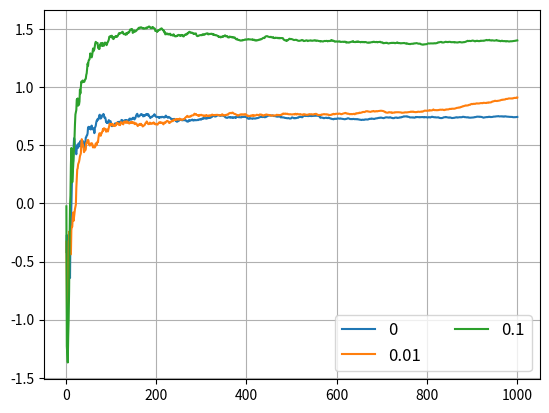

This figure's Python source:
import numpy as np
import time
from matplotlib import pyplot as plt


class BernoulliBandit(object):
    def __init__(self, prob):
        if prob is None:
            np.random.seed(int(time.time()))
            self.prob = np.random.random()
        else:
            self.prob = prob

    def generate_reward(self):
        if np.random.random() < self.prob:
            return 1
        else:
            return 0


class Bandit(object):
    def __init__(self, averageReward, variance):
        self.averageReward = averageReward
        self.variance = variance
        self.sigma = np.sqrt(self.variance)
        print('Bandit Created with avgReward {} and variance {}'.format(
            self.averageReward, self.variance))

    def generate_reward(self):
        return self.sigma * np.random.randn() + self.averageReward


def f1(a, b):
    if a == b:
        return 1
    else:
        return 0


def EpsilonGreedySolver(KArmedBandit, steps, epsilon):
    q = [KArmedBandit[i].averageReward for i in range(K)]
    # epsilon greedy
    step = steps
    # epsilon = 0.1
    Q = [0 for i in range(K)]
    r = 0
    t = 1
    actionlist = []
    rewardlist = []
    avgRewardList = []
    up = [[0 for i in range(step + 1)] for i in range(K)]
    down = [[0 for i in range(step + 1)] for i in range(K)]
    # Start
    for i in range(step):
        if t % 300 == 0:
            print(t)
        u = np.random.random()
        if u < epsilon:
            # explore
            a = np.random.randint(0, K)             # randomly select
            actionlist.append(a)                    # record
            r = KArmedBandit[a].generate_reward()   # action applied
            rewardlist.append(r)  # record
            up[a][t] = r
            down[a][t] = 1
            avgReward = sum(rewardlist) / len(rewardlist)
            avgRewardList.append(avgReward)
        else:
            a = Q.index(max(Q))                     # maxQ_Action
            actionlist.append(a)                    # record
            r = KArmedBandit[a].generate_reward()   # action applied
            rewardlist.append(r)                    # record
            up[a][t] = r
            down[a][t] = 1
            avgReward = sum(rewardlist) / len(rewardlist)
            avgRewardList.append(avgReward)
        t += 1
        for j in range(K):
            '''
            a, b = 0, 0
            for k in range(t):
                a += rewardlist[k] * f1(actionlist[k], j)
                b += f1(actionlist[k], j)
            '''
            a = sum(up[j])
            b = sum(down[j])
            if a == 0:
                Q[j] = 0
            else:
                Q[j] = a / b
        # print(Q)
        # print("#############################")

    print(Q)
    print(q)
    plt.plot([i for i in range(1, t)], avgRewardList)


K = 10
avgReward = np.random.randn(K)
KArmedBandit = [Bandit(avgReward[i], 1) for i in range(K)]

steps = 1000
EpsilonGreedySolver(KArmedBandit, steps, 0)
EpsilonGreedySolver(KArmedBandit, steps, 0.01)
EpsilonGreedySolver(KArmedBandit, steps, 0.1)
label = ["0", "0.01", '0.1']
plt.rc('legend', **{'fontsize': 12})
plt.legend(label, loc=0, ncol=2)
plt.grid()

plt.show()
'''
epsilon = 0.01
Q = [-0.43310759159746753, 0.4287883828576801, 0.25597582875112596, 0.5835792653180022, 1.3237091253158826,
     0.1266078951352569, -1.3507592834123265, -1.7785175555350707, 0.221190923697615, 1.0541365572540402]
q = [-0.43310759159746753, 0.42878838285767984, 0.25597582875112596, 0.5835792653180021, 1.323709125315981,
     0.12660789513525686, -1.3507592834123265, -1.7785175555350703, 0.221190923697615, 1.0541365572540278]
'''
